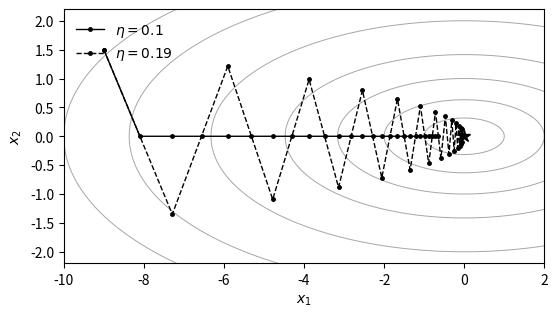

This chart was generated by the following Python code:
import numpy as np
import matplotlib.pyplot as plt

h = np.array([1.0, 10.0])


def path(eta, steps=25):
    x = np.array([-9.0, 1.5])
    pts = [x.copy()]
    for _ in range(steps):
        x = x - eta * h * x
        pts.append(x.copy())
    return np.array(pts)


g1, g2 = np.meshgrid(np.linspace(-10, 2, 300), np.linspace(-2.2, 2.2, 300))
f = 0.5 * (h[0] * g1 ** 2 + h[1] * g2 ** 2)
fig, ax = plt.subplots(figsize=(6.2, 3.3))
ax.contour(g1, g2, f, levels=[0.5, 2, 5, 10, 20, 35, 50], colors="0.65", linewidths=0.7)
for eta, style, label in ((0.1, "-", r"$\eta = 0.1$"), (0.19, "--", r"$\eta = 0.19$")):
    p = path(eta)
    ax.plot(p[:, 0], p[:, 1], linestyle=style, marker="o", markersize=2.5, color="black", linewidth=1.0,
            label=label)
ax.plot([0], [0], marker="*", markersize=9, color="black")
ax.set_xlabel(r"$x_1$")
ax.set_ylabel(r"$x_2$")
ax.set_aspect("auto")
ax.legend(loc="upper left", frameon=False)
